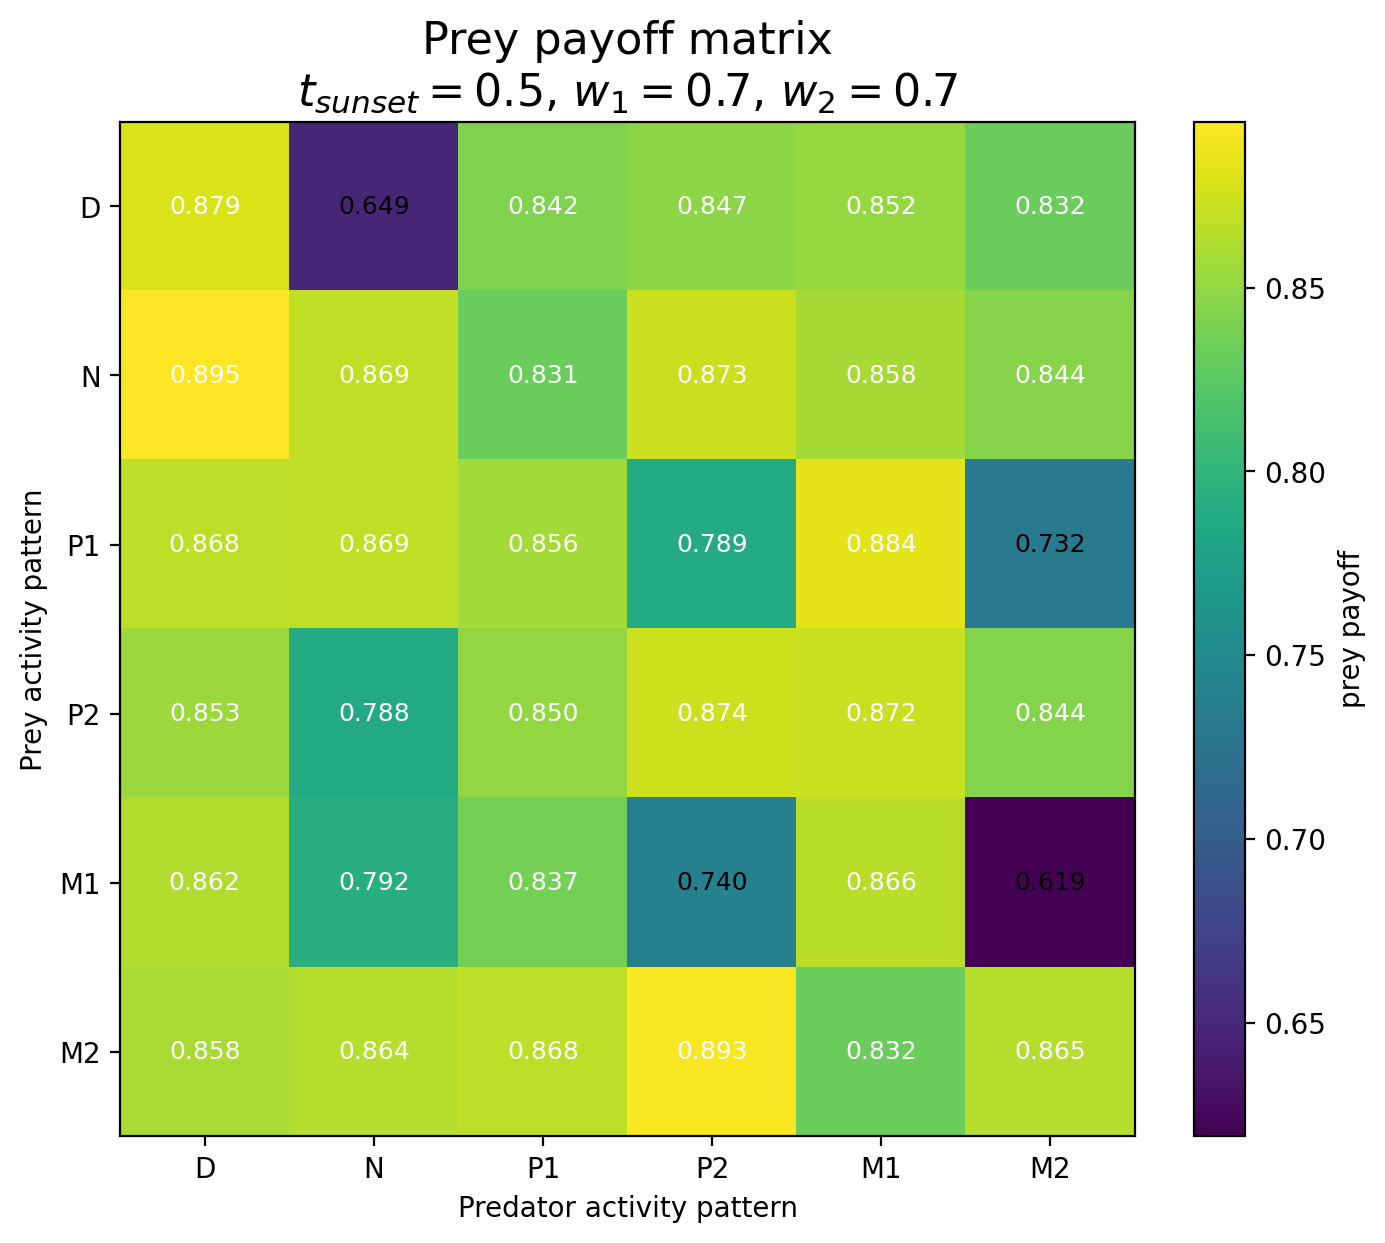

The table this chart was drawn from, first rows:
Prey / Predator, D, N, P1, P2, M1, M2
D, 0.879, 0.6487, 0.8417, 0.8473, 0.8517, 0.8319
N, 0.8951, 0.8685, 0.8315, 0.8729, 0.8578, 0.8445
P1, 0.8676, 0.8692, 0.8565, 0.7894, 0.8836, 0.7316
P2, 0.8533, 0.7875, 0.8503, 0.8741, 0.8723, 0.8441
M1, 0.8623, 0.7924, 0.8371, 0.74, 0.866, 0.619
M2, 0.8585, 0.8638, 0.8676, 0.8925, 0.8323, 0.8646
